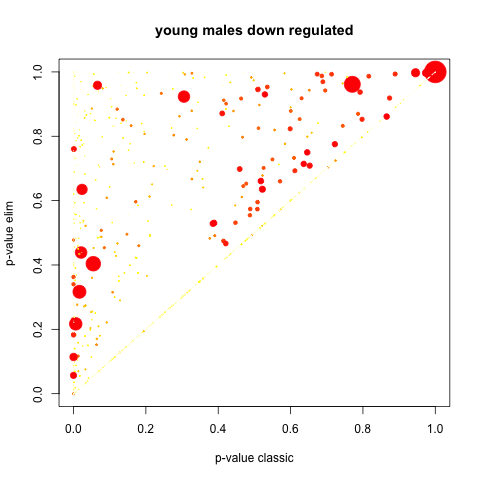

The file beside this chart, header and first rows:
GO.ID, Term, Annotated, Significant, Expected, Rank in classicFisher, classicFisher, classicKS, elimKS
GO:0050766, positive regulation of phagocytosis, 10, 10, 10, 1, 1, 6.9e-07, 6.9e-07
GO:0010667, negative regulation of cardiac muscle ce…, 9, 9, 9, 2, 1, 1.1e-06, 1.1e-06
GO:0000082, G1/S transition of mitotic cell cycle, 8, 8, 8, 3, 1, 5.1e-06, 5.1e-06
GO:0001916, positive regulation of T cell mediated c…, 8, 8, 8, 4, 1, 5.1e-06, 5.1e-06
GO:0007608, sensory perception of smell, 8, 8, 8, 5, 1, 5.1e-06, 5.1e-06
